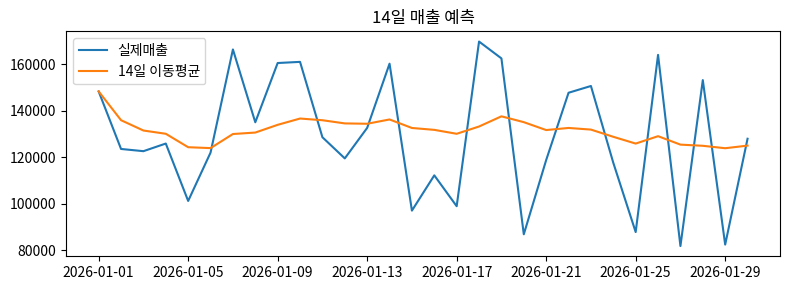

The script that saved this image:
import io
import os
from pathlib import Path
import json
import numpy as np
import pandas as pd
import matplotlib.pyplot as plt
from matplotlib import font_manager as fm

try:
    import google.generativeai as genai
except Exception:
    genai = None

GEMINI_MODEL = "gemini-2.0-flash"

for font_path in fm.findSystemFonts():
    try:
        fm.fontManager.addfont(font_path)
    except Exception:
        continue


def safe_upload():
    try:
        from google.colab import files
    except Exception:
        print("Colab 환경이 아니라 files.upload를 사용할 수 없습니다.")
        return {}

    try:
        return files.upload()
    except Exception as e:
        print(f"files.upload() 취소/실패: {e}")
        print("files.upload() 취소되어 기본 데이터 사용")
        return {}


def use_gemini(prompt: str, fallback: str) -> str:
    if not genai:
        return fallback
    key = os.getenv("GOOGLE_API_KEY", "").strip()
    if not key:
        return fallback
    try:
        genai.configure(api_key=key)
        model = genai.GenerativeModel(GEMINI_MODEL)
        out = model.generate_content(prompt)
        return getattr(out, "text", "").strip() or fallback
    except Exception as e:
        print(f"Gemini 호출 실패: {e}")
        return fallback

dates = pd.date_range("2026-01-01", periods=30, freq="D")
np.random.seed(0)
sales = pd.DataFrame({
    "일자": dates,
    "매출": np.random.randint(80000, 170000, len(dates))
})

sales["예측_14MA"] = sales["매출"].rolling(window=14, min_periods=1).mean()

fig, ax = plt.subplots(figsize=(8,3))
ax.plot(sales["일자"], sales["매출"], label="실제매출")
ax.plot(sales["일자"], sales["예측_14MA"], label="14일 이동평균")
ax.set_title("14일 매출 예측")
ax.legend()
plt.tight_layout()
plt.show()
